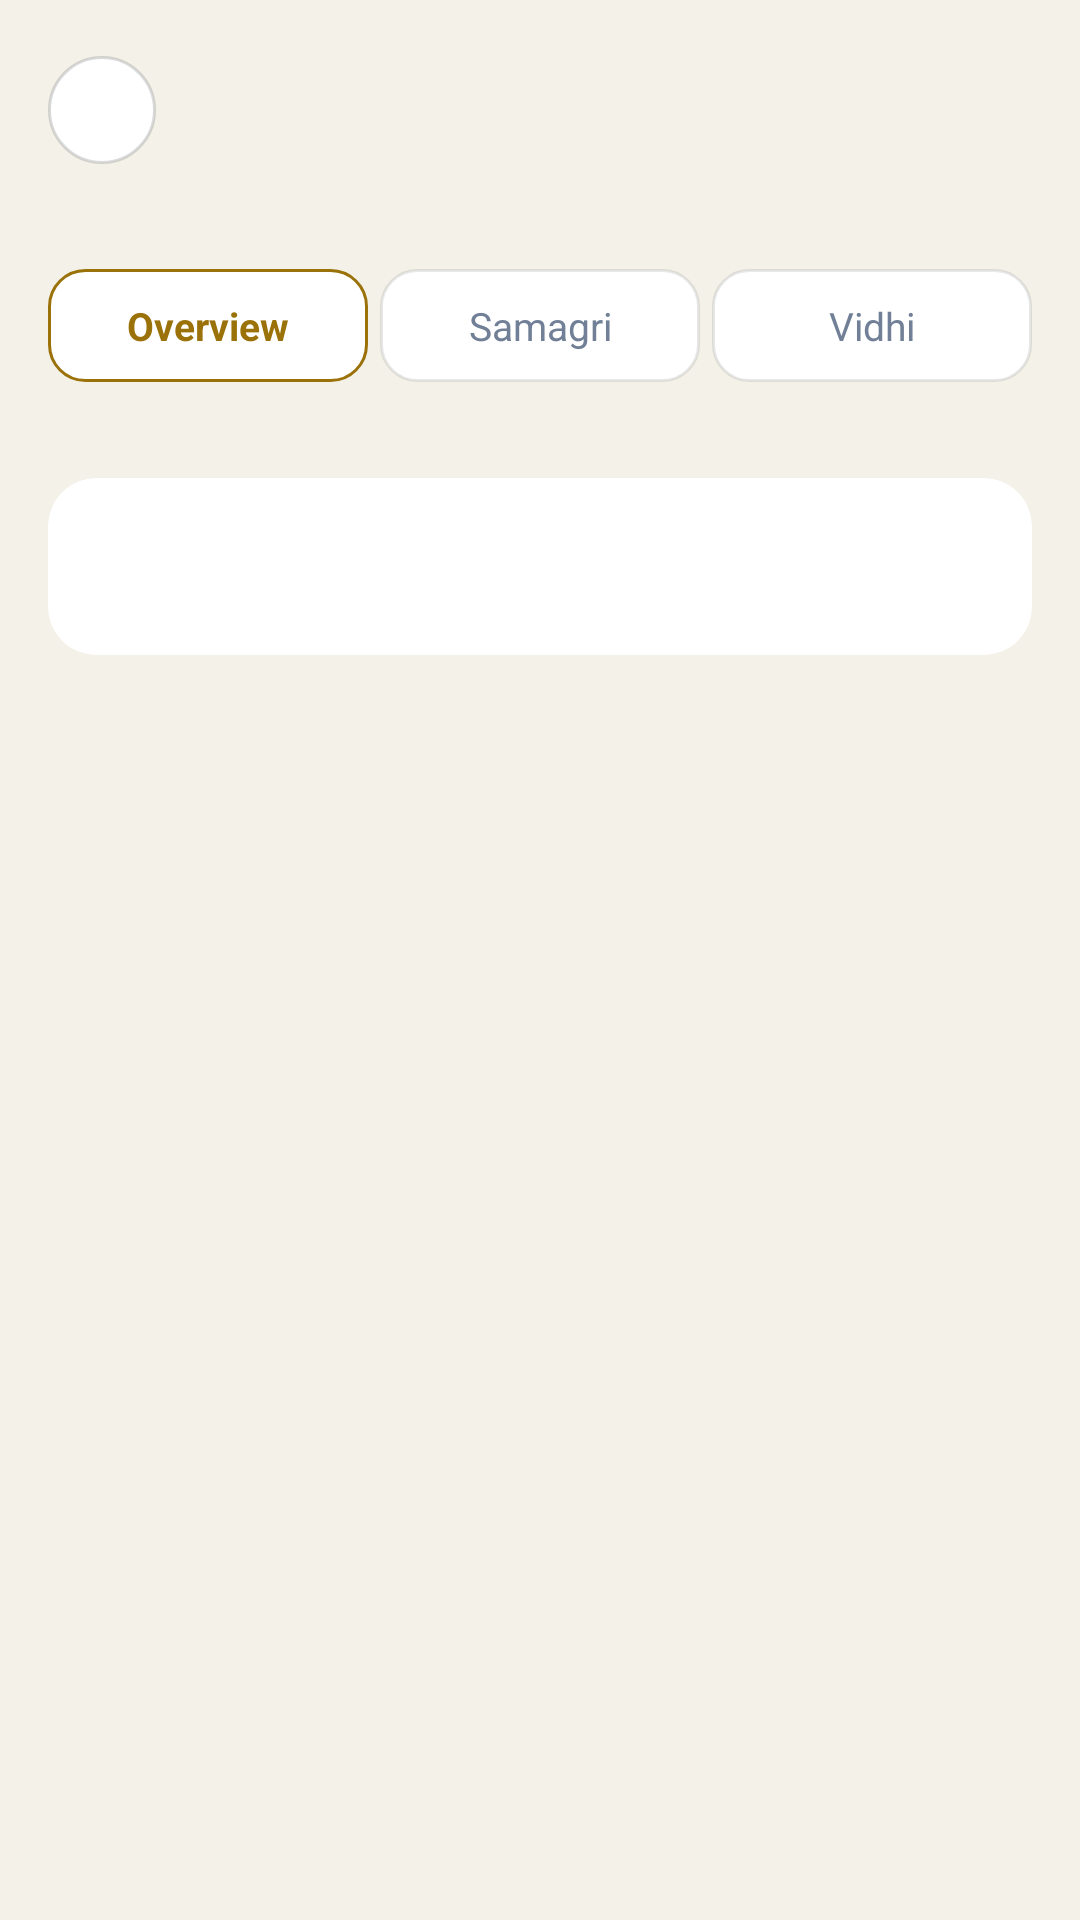

Reconstruct the res/layout file that produces this screen, plus the resources it refers to.
<!-- AndroidManifest.xml: application theme Theme.DharmaPath -->
<!-- res/layout/fragment_puja_detail.xml -->
<?xml version="1.0" encoding="utf-8"?>
<LinearLayout xmlns:android="http://schemas.android.com/apk/res/android"
    xmlns:app="http://schemas.android.com/apk/res-auto"
    android:layout_width="match_parent"
    android:layout_height="match_parent"
    android:orientation="vertical"
    android:background="@color/bg_base">

    
    <LinearLayout android:layout_width="match_parent" android:layout_height="wrap_content"
        android:orientation="horizontal" android:padding="16dp" android:gravity="center_vertical">
        <ImageView android:id="@+id/btn_back" android:layout_width="36dp" android:layout_height="36dp"
            android:background="@drawable/bg_circle_border" android:src="@drawable/ic_back"
            android:padding="8dp" android:contentDescription="Back"/>
        <LinearLayout android:layout_width="0dp" android:layout_height="wrap_content"
            android:layout_weight="1" android:orientation="vertical" android:layout_marginStart="12dp">
            <TextView android:id="@+id/tv_deity" android:layout_width="wrap_content"
                android:layout_height="wrap_content" android:textColor="@color/accent" android:textSize="11sp" android:textStyle="bold"/>
            <TextView android:id="@+id/tv_title" android:layout_width="wrap_content"
                android:layout_height="wrap_content" android:textColor="@color/text_primary"
                android:textSize="20sp" android:textStyle="bold"/>
        </LinearLayout>
    </LinearLayout>

    
    <LinearLayout android:layout_width="match_parent" android:layout_height="wrap_content"
        android:orientation="horizontal" android:padding="16dp">
        <TextView android:id="@+id/tab_overview" android:layout_width="0dp" android:layout_height="wrap_content"
            android:layout_weight="1" android:text="Overview" android:gravity="center"
            android:background="@drawable/bg_tab_selected" android:textColor="@color/accent"
            android:textSize="13sp" android:textStyle="bold" android:padding="10dp"/>
        <TextView android:id="@+id/tab_samagri" android:layout_width="0dp" android:layout_height="wrap_content"
            android:layout_weight="1" android:text="Samagri" android:gravity="center"
            android:background="@drawable/bg_tab_unselected" android:textColor="@color/text_muted"
            android:textSize="13sp" android:padding="10dp" android:layout_marginStart="4dp"/>
        <TextView android:id="@+id/tab_vidhi" android:layout_width="0dp" android:layout_height="wrap_content"
            android:layout_weight="1" android:text="Vidhi" android:gravity="center"
            android:background="@drawable/bg_tab_unselected" android:textColor="@color/text_muted"
            android:textSize="13sp" android:padding="10dp" android:layout_marginStart="4dp"/>
    </LinearLayout>

    
    <ScrollView android:layout_width="match_parent" android:layout_height="0dp" android:layout_weight="1">
        <LinearLayout android:layout_width="match_parent" android:layout_height="wrap_content"
            android:orientation="vertical" android:padding="16dp">

            
            <LinearLayout android:id="@+id/panel_overview" android:layout_width="match_parent"
                android:layout_height="wrap_content" android:orientation="vertical">
                <androidx.cardview.widget.CardView android:layout_width="match_parent"
                    android:layout_height="wrap_content" android:layout_marginBottom="12dp"
                    app:cardBackgroundColor="@color/bg_elevated" app:cardCornerRadius="16dp" app:cardElevation="0dp">
                    <TextView android:id="@+id/tv_overview" android:layout_width="match_parent"
                        android:layout_height="wrap_content" android:textColor="@color/text_secondary"
                        android:textSize="14sp" android:lineSpacingExtra="4dp" android:padding="20dp"/>
                </androidx.cardview.widget.CardView>
                <Button android:id="@+id/btn_to_samagri" android:layout_width="match_parent"
                    android:layout_height="wrap_content" android:background="@drawable/bg_button_gold"
                    android:text="Check Samagri" android:textColor="@color/bg_base"
                    android:textStyle="bold" android:padding="12dp"/>
            </LinearLayout>

            
            <LinearLayout android:id="@+id/panel_samagri" android:layout_width="match_parent"
                android:layout_height="wrap_content" android:orientation="vertical" android:visibility="gone">
                <androidx.cardview.widget.CardView android:layout_width="match_parent"
                    android:layout_height="wrap_content" android:layout_marginBottom="12dp"
                    app:cardBackgroundColor="@color/bg_elevated" app:cardCornerRadius="16dp" app:cardElevation="0dp">
                    <LinearLayout android:id="@+id/ll_samagri_items" android:layout_width="match_parent"
                        android:layout_height="wrap_content" android:orientation="vertical"/>
                </androidx.cardview.widget.CardView>
                <Button android:id="@+id/btn_to_vidhi" android:layout_width="match_parent"
                    android:layout_height="wrap_content" android:background="@drawable/bg_button_gold"
                    android:text="Start Vidhi" android:textColor="@color/bg_base"
                    android:textStyle="bold" android:padding="12dp"/>
            </LinearLayout>

            
            <LinearLayout android:id="@+id/panel_vidhi" android:layout_width="match_parent"
                android:layout_height="wrap_content" android:orientation="vertical" android:visibility="gone">
                <LinearLayout android:id="@+id/ll_vidhi_steps" android:layout_width="match_parent"
                    android:layout_height="wrap_content" android:orientation="vertical"/>
                <Button android:id="@+id/btn_complete" android:layout_width="match_parent"
                    android:layout_height="wrap_content" android:background="@drawable/bg_button_gold"
                    android:text="Complete Puja ✓" android:textColor="@color/bg_base"
                    android:textStyle="bold" android:padding="12dp" android:layout_marginTop="12dp"/>
            </LinearLayout>
        </LinearLayout>
    </ScrollView>
</LinearLayout>
<!-- resources referenced by this layout -->
<resources>
  <color name="accent">#9A7209</color>
  <color name="bg_base">#F4F1E8</color>
  <color name="bg_elevated">#FAFFFFFF</color>
  <color name="text_muted">#718096</color>
  <color name="text_primary">#1A1F2E</color>
  <color name="text_secondary">#4A5568</color>
  <!-- drawable bg_circle_border (drawable) -->
  <?xml version="1.0" encoding="utf-8"?>
  <shape xmlns:android="http://schemas.android.com/apk/res/android" android:shape="oval">
      <solid android:color="@color/bg_elevated" />
      <stroke android:width="1dp" android:color="@color/border_strong" />
  </shape>
  <!-- drawable bg_tab_selected (drawable) -->
  <?xml version="1.0" encoding="utf-8"?>
  <shape xmlns:android="http://schemas.android.com/apk/res/android">
      <solid android:color="@color/bg_elevated" />
      <stroke android:width="1dp" android:color="@color/accent" />
      <corners android:radius="12dp" />
  </shape>
  <!-- drawable bg_tab_unselected (drawable) -->
  <?xml version="1.0" encoding="utf-8"?>
  <shape xmlns:android="http://schemas.android.com/apk/res/android">
      <solid android:color="@color/bg_surface" />
      <stroke android:width="1dp" android:color="@color/border" />
      <corners android:radius="12dp" />
  </shape>
  <!-- drawable ic_back (drawable) -->
  <?xml version="1.0" encoding="utf-8"?>
  <vector xmlns:android="http://schemas.android.com/apk/res/android"
      android:width="24dp" android:height="24dp" android:viewportWidth="24" android:viewportHeight="24">
      <path android:fillColor="@android:color/white" android:pathData="M20,11H7.83l5.59,-5.59L12,4l-8,8 8,8 1.41,-1.41L7.83,13H20v-2z"/>
  </vector>
  <style name="Theme.DharmaPath" parent="Theme.MaterialComponents.DayNight.NoActionBar">
          <item name="colorPrimary">@color/accent</item>
          <item name="colorPrimaryVariant">@color/accent_dim</item>
          <item name="colorOnPrimary">@color/bg_base</item>
          <item name="colorSurface">@color/bg_surface</item>
          <item name="colorOnSurface">@color/text_primary</item>
          <item name="android:windowBackground">@color/bg_base</item>
          <item name="android:statusBarColor">@color/bg_base</item>
          <item name="android:navigationBarColor">@color/bg_elevated</item>
          <item name="android:fontFamily">sans-serif</item>
      </style>
  <color name="border_strong">#291A1F2E</color>
  <color name="bg_surface">#FFFFFF</color>
  <color name="border">#1A1A1F2E</color>
  <color name="accent_dim">#7D5C07</color>
</resources>
